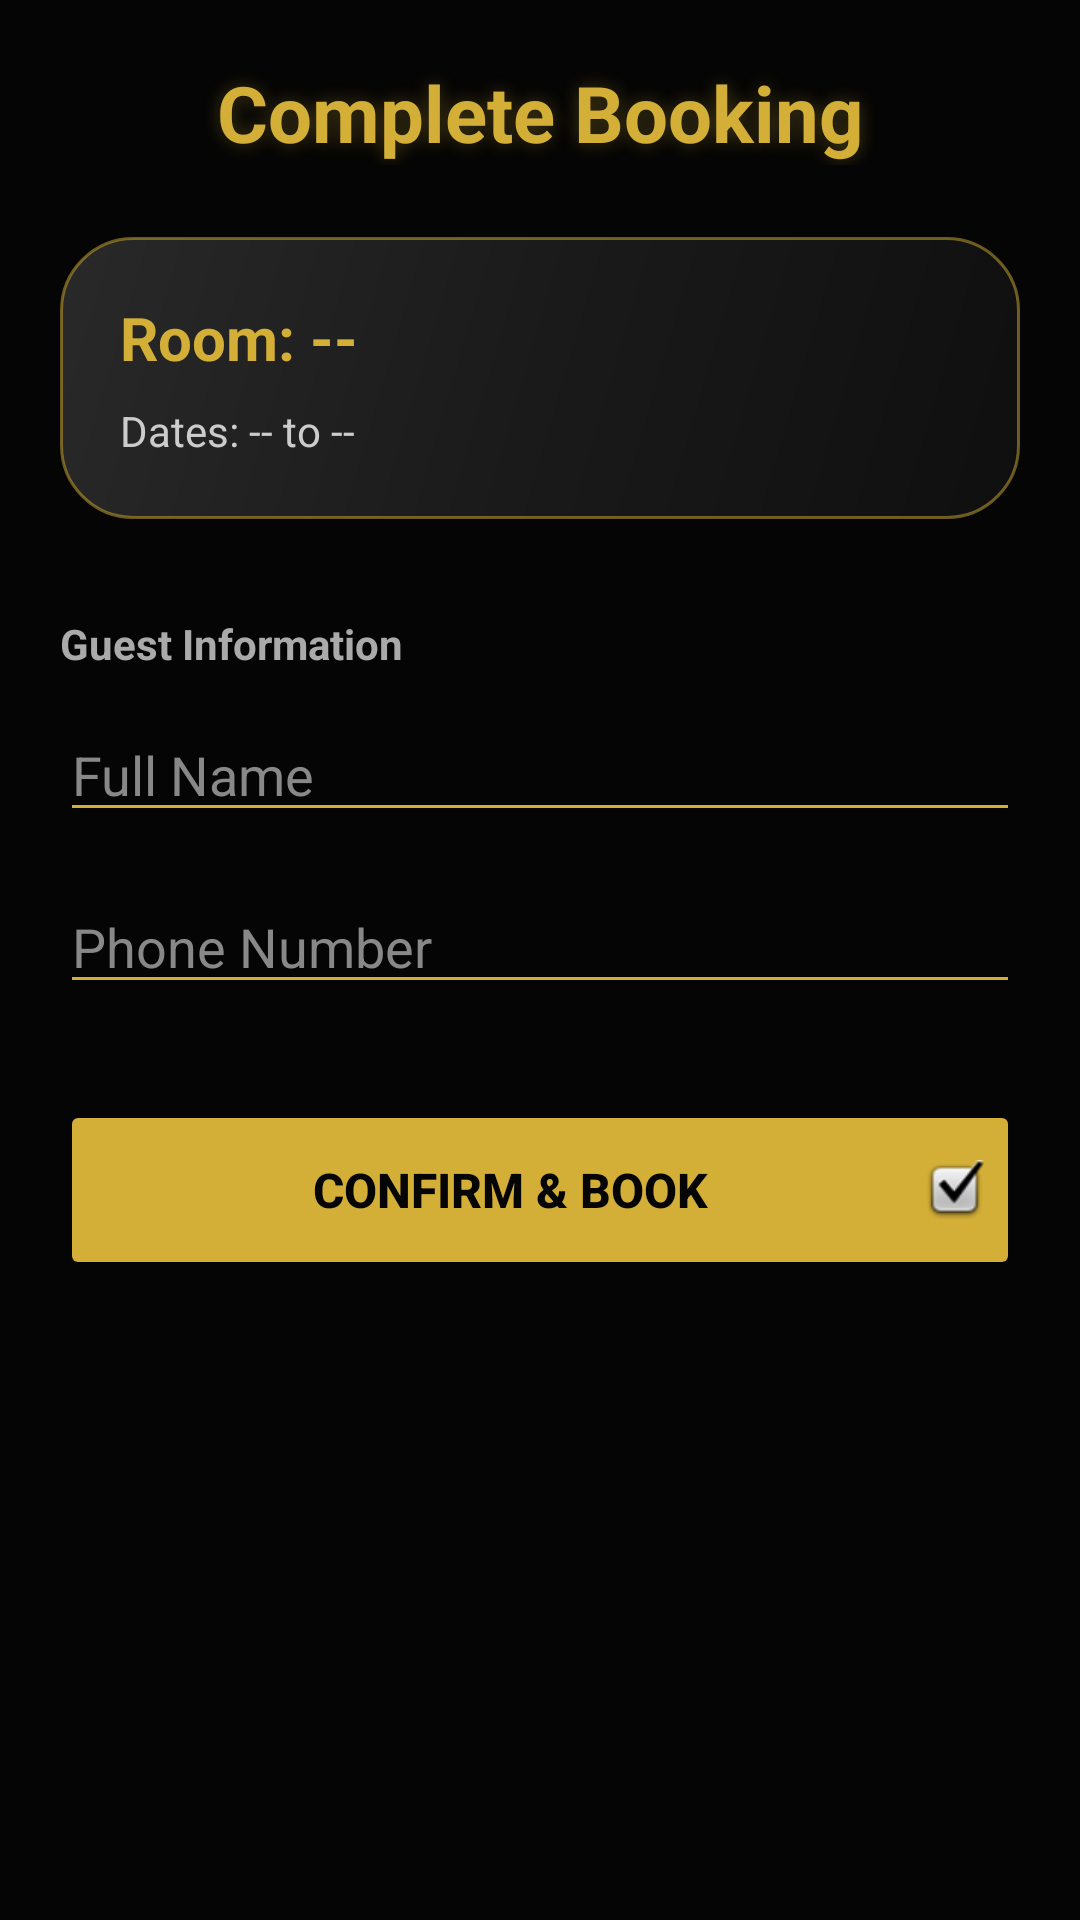

Reconstruct the res/layout file that produces this screen, plus the resources it refers to.
<!-- AndroidManifest.xml: application theme Theme.HotelManagement -->
<!-- res/layout/activity_final_booking.xml -->
<?xml version="1.0" encoding="utf-8"?>
<LinearLayout xmlns:android="http://schemas.android.com/apk/res/android"
    android:layout_width="match_parent"
    android:layout_height="match_parent"
    android:orientation="vertical"
    android:padding="20dp"
    android:background="#050505">

    <TextView
        android:layout_width="match_parent"
        android:layout_height="wrap_content"
        android:text="Complete Booking"
        android:textSize="26sp"
        android:textStyle="bold"
        android:gravity="center"
        android:layout_marginBottom="24dp"
        android:textColor="#D4AF37"
        android:shadowColor="#4DD4AF37"
        android:shadowDx="0"
        android:shadowDy="0"
        android:shadowRadius="15" />

    <LinearLayout
        android:id="@+id/summaryCard"
        android:layout_width="match_parent"
        android:layout_height="wrap_content"
        android:orientation="vertical"
        android:padding="20dp"
        android:background="@drawable/bg_premium_card"
        android:layout_marginBottom="32dp">

        <TextView
            android:id="@+id/tvSummaryRoom"
            android:layout_width="wrap_content"
            android:layout_height="wrap_content"
            android:textSize="20sp"
            android:textStyle="bold"
            android:textColor="#D4AF37"
            android:text="Room: --" />

        <TextView
            android:id="@+id/tvSummaryDates"
            android:layout_width="wrap_content"
            android:layout_height="wrap_content"
            android:layout_marginTop="8dp"
            android:textColor="#CCCCCC"
            android:text="Dates: -- to --" />
    </LinearLayout>

    <TextView
        android:layout_width="wrap_content"
        android:layout_height="wrap_content"
        android:text="Guest Information"
        android:textStyle="bold"
        android:textColor="#AAAAAA"
        android:layout_marginBottom="12dp"/>

    <EditText
        android:id="@+id/etGuestName"
        android:layout_width="match_parent"
        android:layout_height="wrap_content"
        android:hint="Full Name"
        android:textColorHint="#888888"
        android:textColor="#FFFFFF"
        android:backgroundTint="#D4AF37"
        android:inputType="textPersonName"
        android:layout_marginBottom="16dp" />

    <EditText
        android:id="@+id/etGuestPhone"
        android:layout_width="match_parent"
        android:layout_height="wrap_content"
        android:hint="Phone Number"
        android:textColorHint="#888888"
        android:textColor="#FFFFFF"
        android:backgroundTint="#D4AF37"
        android:inputType="phone"
        android:layout_marginBottom="32dp" />

    <Button
        android:id="@+id/btnConfirmBooking"
        android:layout_width="match_parent"
        android:layout_height="60dp"
        android:text="Confirm &amp; Book"
        android:textSize="16sp"
        android:textStyle="bold"
        android:textColor="#050505"
        android:backgroundTint="#D4AF37"
        android:drawableEnd="@android:drawable/checkbox_on_background" />

</LinearLayout>
<!-- resources referenced by this layout -->
<resources>
  <!-- drawable bg_premium_card (drawable) -->
  <?xml version="1.0" encoding="utf-8"?>
  <shape xmlns:android="http://schemas.android.com/apk/res/android"
      android:shape="rectangle">
      <gradient
          android:angle="135"
          android:startColor="#0F0F0F"
          android:centerColor="#1A1A1A"
          android:endColor="#292929"
          android:type="linear" />
      <corners android:radius="24dp" />
      <stroke
          android:width="1dp"
          android:color="#80D4AF37" /> </shape>
  <style name="Theme.HotelManagement" parent="Base.Theme.HotelManagement" />
  <style name="Base.Theme.HotelManagement" parent="Theme.Material3.DayNight.NoActionBar">
          
          
          <item name="android:fitsSystemWindows">true</item>
      </style>
</resources>
